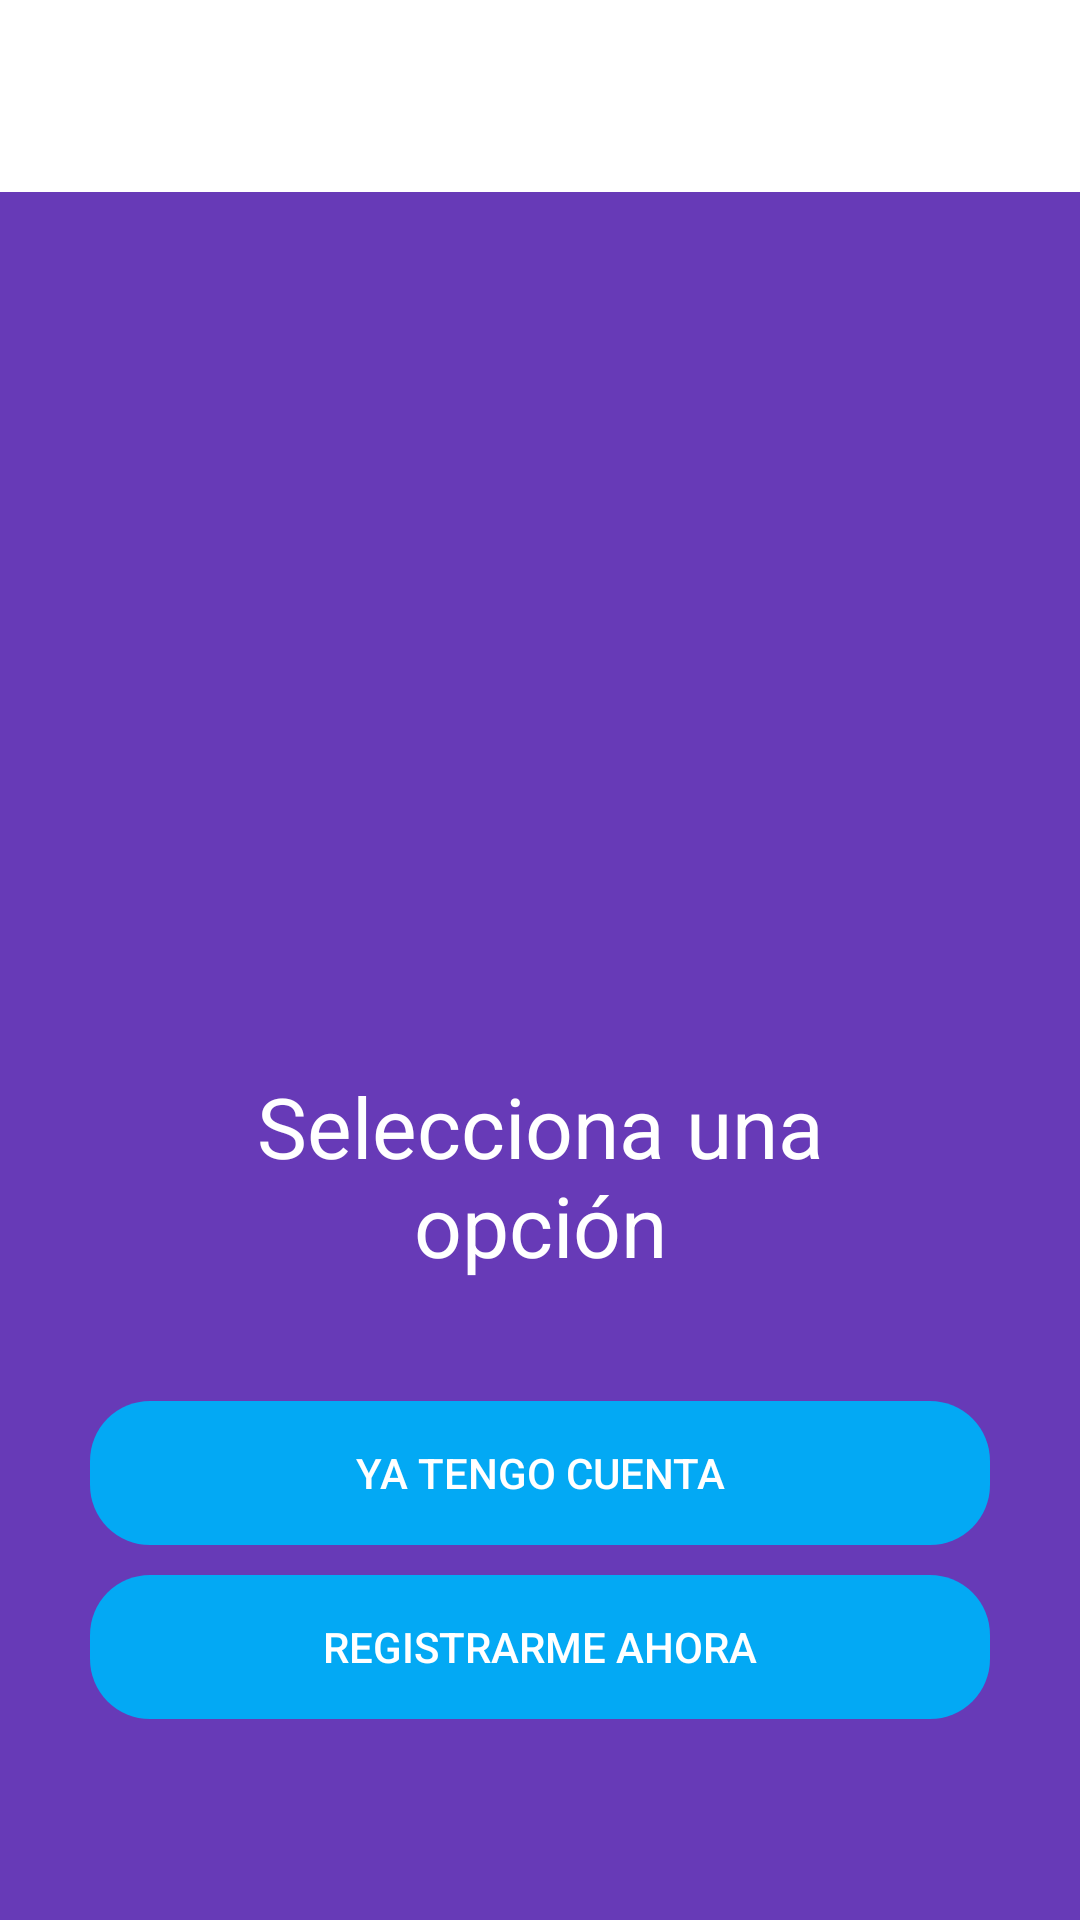

Android layout source for this screen:
<!-- AndroidManifest.xml: application theme Theme.MultiLoginV01 -->
<!-- res/layout/activity_select_option_auth.xml -->
<?xml version="1.0" encoding="utf-8"?>
<androidx.coordinatorlayout.widget.CoordinatorLayout xmlns:android="http://schemas.android.com/apk/res/android"
    xmlns:app="http://schemas.android.com/apk/res-auto"
    xmlns:tools="http://schemas.android.com/tools"
    android:layout_width="match_parent"
    android:layout_height="match_parent"
    android:fitsSystemWindows="true"
    android:background="@color/colorPrimary"
    tools:context=".SelectOptionAuthActivity">

    <include layout="@layout/action_bar_toollbar"/>

    <LinearLayout
        android:layout_width="match_parent"
        android:layout_height="match_parent"
        android:orientation="vertical"
        android:gravity="center">

        <ImageView
            android:layout_width="150dp"
            android:layout_height="150dp"
            android:layout_marginTop="100dp"
            android:src="@drawable/icon_login"
            android:layout_gravity="center"
            />

        <TextView
            android:layout_width="wrap_content"
            android:layout_height="wrap_content"
            android:text="Selecciona una opción"
            android:textAlignment="center"
            android:layout_margin="40dp"
            android:textSize="28sp"
            android:textColor="@color/white"
            />



            <Button
                android:id="@+id/btnTngLogin"
                android:layout_width="match_parent"
                android:layout_height="wrap_content"
                android:layout_marginLeft="30dp"
                android:background="@drawable/rounded_button"
                android:text="YA TENGO CUENTA"
                android:backgroundTint="@color/colorBlue"
                android:textColor="@color/white"
                android:layout_marginRight="30dp"
                />

            <Button
                android:id="@+id/btnRegLogin"
                android:layout_width="match_parent"
                android:layout_height="wrap_content"
                android:background="@drawable/rounded_button"
                android:text="REGISTRARME AHORA"
                android:backgroundTint="@color/colorBlue"
                android:textColor="@color/white"
                android:layout_marginLeft="30dp"
                android:layout_marginRight="30dp"
                android:layout_marginTop="10dp"

                />




    </LinearLayout>




</androidx.coordinatorlayout.widget.CoordinatorLayout>
<!-- res/layout/action_bar_toollbar.xml (included above) -->
<?xml version="1.0" encoding="utf-8"?>
<com.google.android.material.appbar.AppBarLayout
    xmlns:android="http://schemas.android.com/apk/res/android"
    android:layout_width="match_parent"
    android:layout_height="wrap_content">

    <androidx.appcompat.widget.Toolbar
        android:id = "@+id/toolbar"
        android:layout_width="match_parent"
        android:layout_height="wrap_content"
        android:background="@color/white"

        />

</com.google.android.material.appbar.AppBarLayout>
<!-- resources referenced by this layout -->
<resources>
  <color name="colorBlue">#03A9F4</color>
  <color name="colorPrimary">#673AB7</color>
  <color name="white">#FFFFFFFF</color>
  <!-- drawable rounded_button (drawable) -->
  <?xml version="1.0" encoding="utf-8"?>
  <shape xmlns:android="http://schemas.android.com/apk/res/android"
      android:shape="rectangle" android:padding= "10dp" >
      <corners android:radius="20dp" />
  </shape>
  <style name="Theme.MultiLoginV01" parent="Base.Theme.MultiLoginV01" />
  <style name="Base.Theme.MultiLoginV01" parent="Theme.Material3.DayNight.NoActionBar">
          
          
      </style>
</resources>
